Run: headless pygame with SDL's dummy video driver; simulated clock (each Clock.tick advances the game by its frame time, no real sleeping); random seed 0; keys injected as events and as key.get_pressed() state; no mouse input.
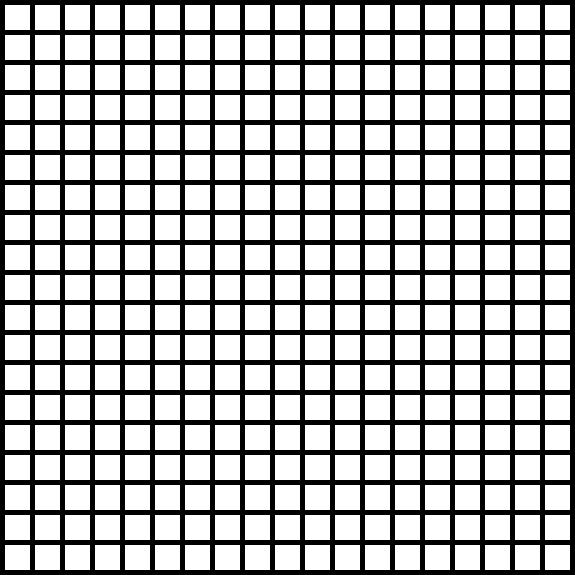
Frame 1 of 1 · flips 1–60 · no input (game ended)

The pygame program that drew these frames:

import pygame
import time


# Define some base colors

WHITE = (255, 255, 255)
BLACK = (0, 0, 0)




# M of MVC
class BoardModel:
    """Class responsible for storing the game state"""
    
    
    def __init__(self, num_rows, num_columns):
        """Initialize an empty game board with given rows and columns"""
        
        self.rows = num_rows
        self.columns = num_columns
        self.board = []
        
        for row in range(num_rows):
            self.board.append([])
            for column in range(num_columns):
                # Set every cell to value 0 to represent an empty tile
                self.board[row].append(0)    
             
                   
    def get_board(self):
        """Return the current board state"""
        return self.board
    
    
    def get_rows(self):
        """Return the number of rows of the game board"""
        return self.rows
    
        
    def get_columns(self):
        """Return the number of columns of the game board"""
        return self.columns
    
    def random_place(self):
        """Return the tuple of the location of the token about to
            be randomly placed"""
        trigger = False
        while trigger == False:
            row = random.randint(1,19)
            column = random.randint(1,19)
            #To make sure the spot isnt already taken
            if self.model.get_board()[row][column] != 0:
                return (row, column)
               
# V of MVC                
class BoardView:
    """Class responsible for visually representing the game state"""
    
    def __init__(self, model): 
        """Initialize a graphical representation of the given game board"""
        self.model = model
        self.tile_size = 25     # Default tile size
        self.tile_margin = 5    # Default tile margin
        
        # Initialize the graphical representation
        self.update()           
    
    def set_tile_size(self, size):
        """Set the size of a tile for graphical representation"""
        self.tile_size = size
        
    def set_tile_margin(self, margin):
        """Set the size between tiles for graphical representation"""
        self.tile_margin = margin
        
    def get_tile_size(self):
        """Return the size of a tile for graphical representation"""
        return self.tile_size
    
    def get_tile_margin(self):
        """Return the size between tiles for graphical representation"""
        return self.tile_margin
    
    def update(self):
        """Update the graphical representation of the game"""
        
        # Reset the screen
        screen.fill(BLACK)
        
        for row in range(self.model.get_rows()):
            for column in range(self.model.get_columns()):
                
                # Check if empty tile
                if self.model.get_board()[row][column] == 0:
                    color = WHITE
                
                # Find the x coordinate of the tile
                x_coord = self.tile_margin + ((self.tile_size + self.tile_margin) * column)
                
                # Find the y coordinate of the tile
                y_coord = self.tile_margin + ((self.tile_size + self.tile_margin) * row)
                
                # Draw square tiles
                pygame.draw.rect(screen, color, [x_coord, y_coord, self.tile_size, self.tile_size])
         
        # Update pygame display
        pygame.display.flip()
        
        
        
        
if __name__ == "__main__":
    
    # Initialize pygame
    pygame.init()
    
    # Create a window
    window = [575, 575]
    
    # Set the pygame screen to be displayed in window
    screen = pygame.display.set_mode(window)
    
    # Change the title of the window
    pygame.display.set_caption("Connect 5")

    # Create a new game model with a 19x19 grid
    model = BoardModel(19, 19)      

    # Create a new game view with previous game model
    view = BoardView(model)
    
    # Terminate pygame
    pygame.quit()
    
    # Pause game view before terminating
    time.sleep(5)
